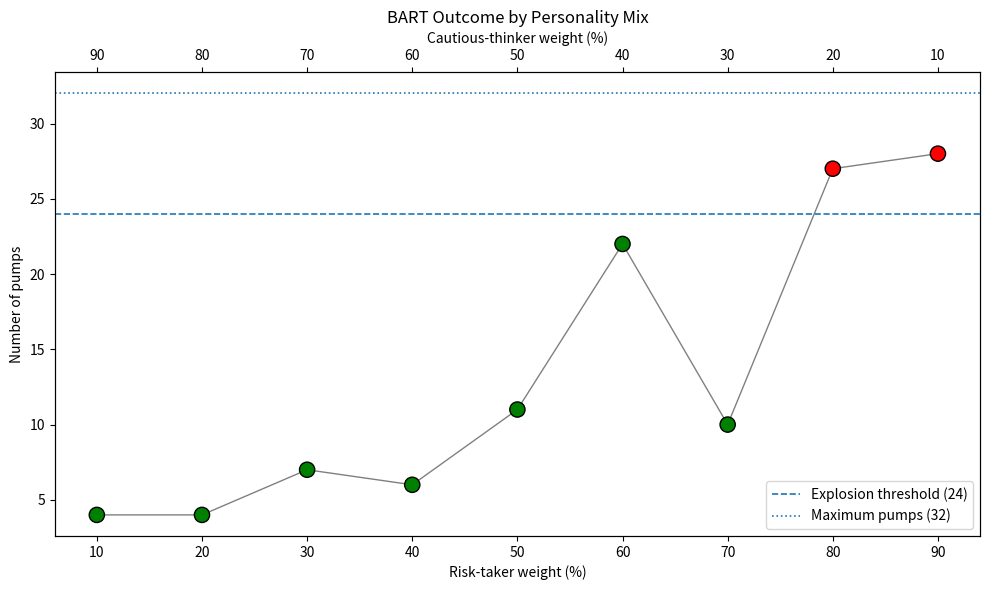

This figure's Python source:
import matplotlib.pyplot as plt

risk = [90, 80, 70, 60, 50, 40, 30, 20, 10]
pumps = [28, 27, 10, 22, 11, 6, 7, 4, 4]
outcomes = ['exploded', 'exploded', 'safe', 'safe', 'safe', 'safe', 'safe', 'safe', 'safe']
colors = ['red' if o == 'exploded' else 'green' for o in outcomes]

fig, ax = plt.subplots(figsize=(10, 6))
ax.plot(risk, pumps, linewidth=1, linestyle='-', color='gray')
ax.scatter(risk, pumps, c=colors, s=120, edgecolors='black', zorder=3)
ax.axhline(24, linestyle='--', linewidth=1.2, label='Explosion threshold (24)')
ax.axhline(32, linestyle=':', linewidth=1.2, label='Maximum pumps (32)')
ax.set_xlabel('Risk-taker weight (%)')
ax.set_ylabel('Number of pumps')
ax.set_xticks(risk)
ax.set_title('BART Outcome by Personality Mix')
ax.legend()

ax2 = ax.twiny()
ax2.set_xlim(ax.get_xlim())
ax2.set_xticks(risk)
ax2.set_xticklabels([100 - r for r in risk])
ax2.set_xlabel('Cautious-thinker weight (%)')

plt.tight_layout()
plt.show()
